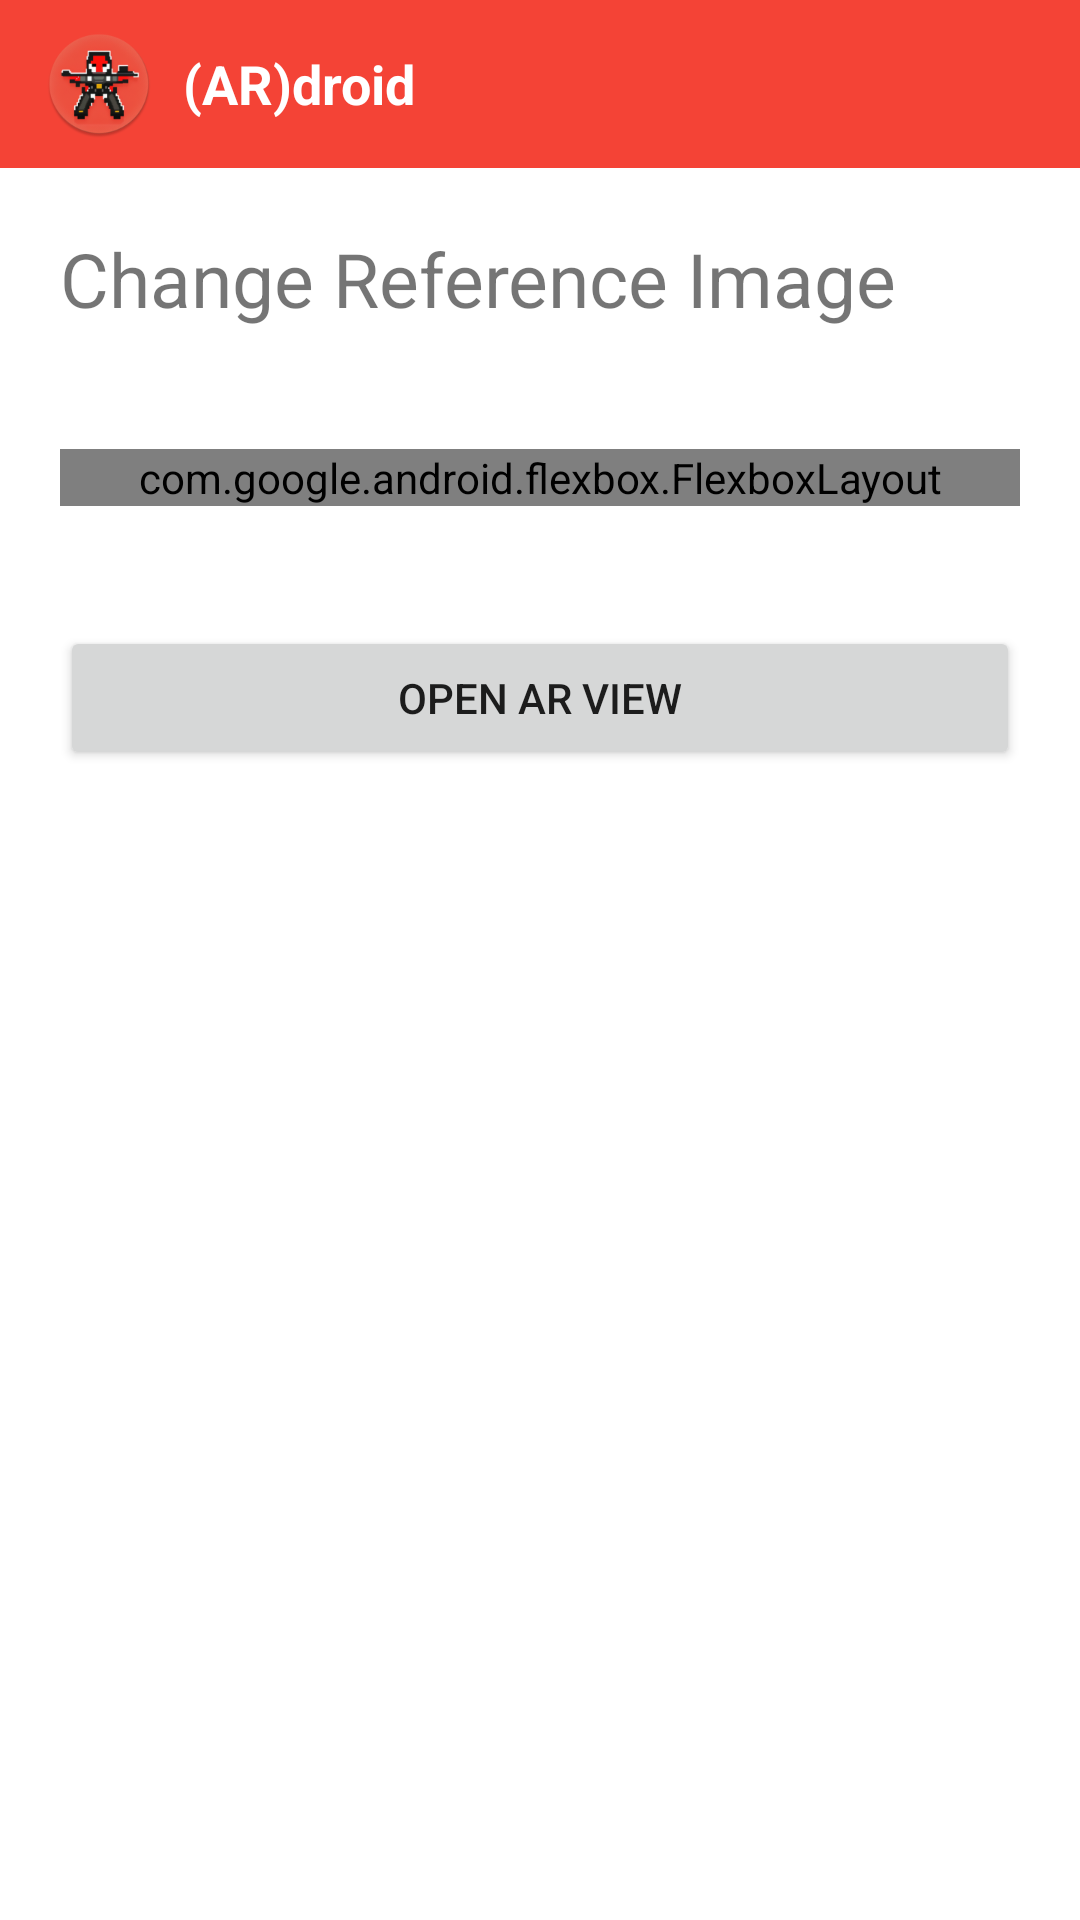

Android layout source for this screen:
<!-- AndroidManifest.xml: application theme Theme.Augmentedrealityonandroid -->
<!-- res/layout/activity_main.xml -->
<?xml version="1.0" encoding="utf-8"?>
<ScrollView xmlns:android="http://schemas.android.com/apk/res/android"
    xmlns:app="http://schemas.android.com/apk/res-auto"
    xmlns:tools="http://schemas.android.com/tools"
    tools:context=".MainActivity"
    android:layout_width="match_parent"
    android:layout_height="match_parent">

    <LinearLayout
        android:layout_width="match_parent"
        android:layout_height="match_parent"
        android:orientation="vertical">

        <include layout="@layout/custom_toolbar"/>

        <TextView
            android:layout_width="match_parent"
            android:layout_height="wrap_content"
            android:layout_margin="20dp"
            android:text="Change Reference Image"
            android:textSize="25sp" />

        <com.google.android.flexbox.FlexboxLayout
            android:id="@+id/reference_images"
            android:layout_width="match_parent"
            android:layout_height="wrap_content"
            android:layout_margin="20dp"
            android:orientation="horizontal"
            app:flexWrap="wrap"
            app:justifyContent="space_between" />

        <Button
            android:id="@+id/changeView"
            android:layout_width="match_parent"
            android:layout_height="wrap_content"
            android:layout_centerHorizontal="true"
            android:layout_marginHorizontal="20dp"
            android:layout_marginTop="20dp"
            android:text="Open AR View"></Button>

    </LinearLayout>
</ScrollView>
<!-- res/layout/custom_toolbar.xml (included above) -->
<?xml version="1.0" encoding="utf-8"?>
<androidx.appcompat.widget.Toolbar xmlns:android="http://schemas.android.com/apk/res/android"
    xmlns:app="http://schemas.android.com/apk/res-auto"
    android:layout_width="match_parent"
    android:layout_height="56dp"
    android:background="@color/primary"
    android:clipToPadding="false"
    android:orientation="vertical"
    app:contentInsetEnd="0dp"
    app:contentInsetLeft="0dp"
    app:contentInsetRight="0dp"
    app:contentInsetStart="0dp">

    <ImageView
        android:layout_width="36dp"
        android:layout_height="36dp"
        android:layout_marginStart="15dp"
        android:contentDescription="App Icon"
        android:src="@mipmap/ic_launcher_round" />

    <TextView
        android:layout_width="wrap_content"
        android:layout_height="wrap_content"
        android:layout_marginStart="10dp"
        android:text="@string/app_name"
        android:textColor="#fff"
        android:textSize="18sp"
        android:textStyle="bold" />
</androidx.appcompat.widget.Toolbar>
<!-- resources referenced by this layout -->
<resources>
  <color name="primary">#F44336</color>
  <!-- mipmap ic_launcher_round: png bitmap (mipmap-hdpi, 9176 bytes) -->
  <string name="app_name">(AR)droid</string>
  <style name="Theme.Augmentedrealityonandroid" parent="Theme.MaterialComponents.DayNight.NoActionBar">
          
          <item name="colorPrimary">@color/primary</item>
          <item name="colorPrimaryVariant">@color/variant</item>
          <item name="colorOnPrimary">@color/white</item>
          
          <item name="colorSecondary">@color/secondary</item>
          <item name="colorSecondaryVariant">@color/secondary</item>
          <item name="colorOnSecondary">@color/black</item>
          
          <item name="android:statusBarColor">?attr/colorPrimaryVariant</item>
          
      </style>
  <color name="variant">#D32F2F</color>
  <color name="white">#FFFFFFFF</color>
  <color name="secondary">#4CAF50</color>
  <color name="black">#FF000000</color>
</resources>
